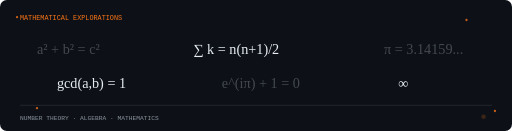
t = 0.00 s
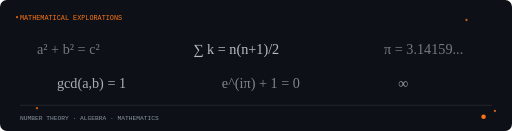
t = 0.75 s
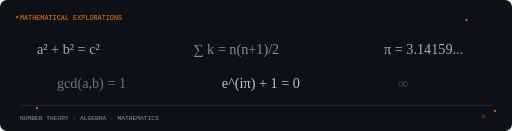
t = 1.50 s
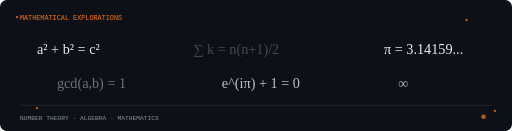
t = 2.50 s
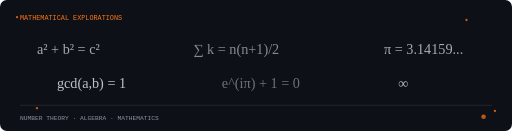
t = 3.50 s
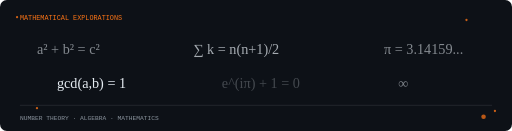
t = 4.00 s

The animated SVG that drew these frames (rendered in a browser with its animation timeline set to each time). Animation: 7 SMIL elements (animate=7); one cycle of 5.00 s, repeats indefinitely.


<svg width="900" height="230" viewBox="0 0 900 230" fill="none" xmlns="http://www.w3.org/2000/svg">
  <rect width="900" height="230" rx="12" fill="#0D1117"/>

  <g fill="#F97316" opacity="0.8">
    <circle cx="30" cy="30" r="2"/>
    <circle cx="870" cy="195" r="2"/>
    <circle cx="820" cy="35" r="2"/>
    <circle cx="65" cy="190" r="2"/>
  </g>

  <text x="35" y="35" fill="#F97316" font-family="monospace" font-size="12">
    MATHEMATICAL EXPLORATIONS
  </text>

  <g font-family="serif" font-size="25" fill="#E6EDF3">
    <text x="65" y="95">
      a² + b² = c²
      <animate attributeName="opacity" values="0.25;1;0.25" dur="5s" repeatCount="indefinite"/>
    </text>

    <text x="340" y="95">
      ∑ k = n(n+1)/2
      <animate attributeName="opacity" values="1;0.25;1" dur="5s" repeatCount="indefinite"/>
    </text>

    <text x="675" y="95">
      π = 3.14159...
      <animate attributeName="opacity" values="0.25;1;0.25" dur="5s" repeatCount="indefinite"/>
    </text>

    <text x="100" y="155">
      gcd(a,b) = 1
      <animate attributeName="opacity" values="1;0.25;1" dur="4s" repeatCount="indefinite"/>
    </text>

    <text x="390" y="155">
      e^(iπ) + 1 = 0
      <animate attributeName="opacity" values="0.25;1;0.25" dur="4s" repeatCount="indefinite"/>
    </text>

    <text x="700" y="155">
      ∞
      <animate attributeName="opacity" values="1;0.25;1" dur="3s" repeatCount="indefinite"/>
    </text>
  </g>

  <path d="M35 185 H865" stroke="#30363D" stroke-width="1"/>

  <text x="35" y="210" fill="#8B949E" font-family="monospace" font-size="11">
    NUMBER THEORY · ALGEBRA · MATHEMATICS
  </text>

  <circle cx="850" cy="205" r="4" fill="#F97316">
    <animate attributeName="opacity" values="0.2;1;0.2" dur="1.5s" repeatCount="indefinite"/>
  </circle>
</svg>
